Run: headless pygame with SDL's dummy video driver; simulated clock (each Clock.tick advances the game by its frame time, no real sleeping); random seed 0; keys injected as events and as key.get_pressed() state; no mouse input.
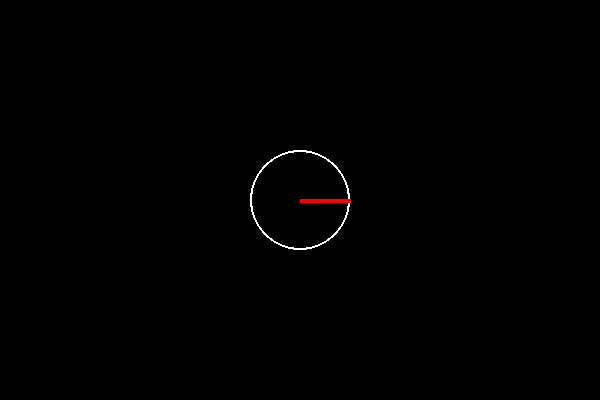
Frame 1 of 4 · flips 1–60 · no input
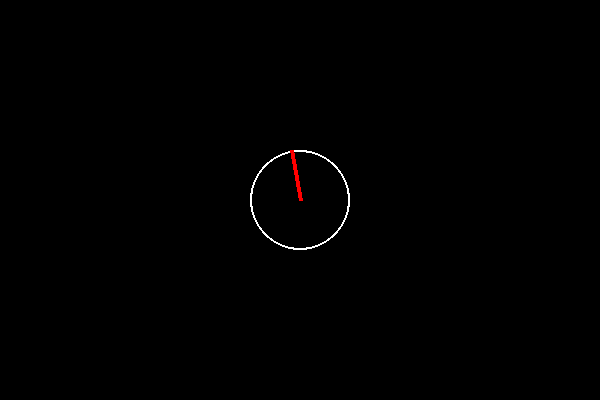
Frame 2 of 4 · flips 61–180 · tapped SPACE, RETURN · held RIGHT (→), D
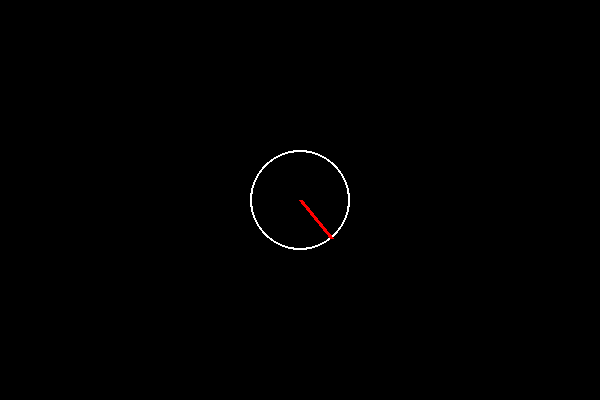
Frame 3 of 4 · flips 181–300 · held DOWN (↓), S
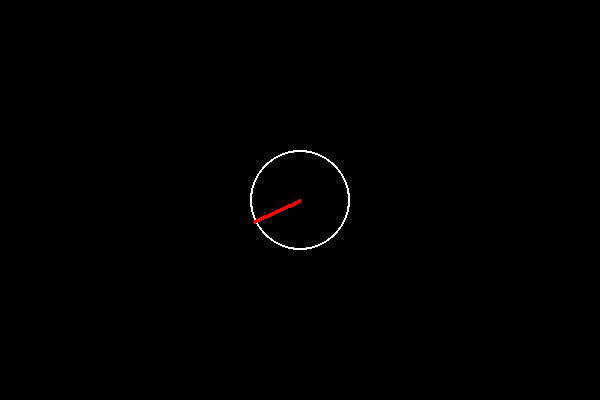
Frame 4 of 4 · flips 301–420 · held LEFT (←), A, UP (↑), W

The pygame program that drew these frames:

import pygame
import math

# Initialize Pygame
pygame.init()

# Set up the display
WIDTH, HEIGHT = 600, 400
screen = pygame.display.set_mode((WIDTH, HEIGHT))
pygame.display.set_caption("Rotating Circle with Firing Thrusters")

# Define colors
WHITE = (255, 255, 255)
RED = (255, 0, 0)
BLACK = (0, 0, 0)
BLUE = (0, 0, 255)
FIRING_COLOR = (255, 165, 0)  # Orange to indicate a thruster firing

# Circle properties
circle_pos = (WIDTH // 2, HEIGHT // 2)
circle_radius = 50

# Initial angle of the direction line (in degrees)
angle = 0
rotation_speed = 2  # Speed of rotation in degrees

# Thruster properties (positions around the circle)
thruster_length = 30



# Function to draw the circle, direction line, and thrusters
def draw_circle_with_direction(angle):
    screen.fill(BLACK)  # Clear the screen

    # Draw the circle
    pygame.draw.circle(screen, WHITE, circle_pos, circle_radius, 2)

    # Calculate the end point of the direction line
    angle_rad = math.radians(angle)
    line_length = circle_radius
    line_end_x = circle_pos[0] + line_length * math.cos(angle_rad)
    line_end_y = circle_pos[1] - line_length * math.sin(angle_rad)

    # Draw the direction line
    pygame.draw.line(screen, RED, circle_pos, (line_end_x, line_end_y), 4)

    pygame.display.flip()  # Update the display


# --------------------------- dynamics -----------------------------
# cylinder properties
mass = 10  # kg
r = 0.1  # m
I = (mass * (r**2)) / 2  # kg m^2

dt = 1/400

# state vector - [angle, angular velocity]
x = [0, 0]


def update_state(F, state) -> list:
    """Updates state vector one timestep"""
    w = (r * dt * F) / I + state[1]  # angular velocity
    x = [state[0] + w * dt, w]  # Update state vector

    # wrap angle to -pi:pi
    if x[0] > math.pi:
        x[0] -= 2 * math.pi
    elif x[0] < -math.pi:
        x[0] += 2 * math.pi

    return x

def pid_controller(x, setpoint):
    """Will return duty cycle for thrusters"""
    error = setpoint - x[0]
    kP = 1000
    kI = 0 # no friction
    kD = 30

    output = kP * error - kD * x[1]
    
    cap = 100
    if output > cap:
        output = cap
    elif output < -cap:
        output  = -cap
  
    return output

# Main game loop
running = True
clock = pygame.time.Clock()

i = 0
while running:
    i += 1
    for event in pygame.event.get():
        if event.type == pygame.QUIT:
            running = False
    
    # update force
    F = 0

    output = pid_controller(x, 0)
    F = output

    
    
    # Handle keypresses
    keys = pygame.key.get_pressed()
    if keys[pygame.K_LEFT]:
        F = -50

    if keys[pygame.K_RIGHT]:
        F = 50

    # Update state vector
    x = update_state(F, x)

    # update screen
    draw_circle_with_direction(-(x[0] * 360) / (2 * math.pi))

    # Limit frame rate
    clock.tick(400)

# Quit Pygame
pygame.quit()
